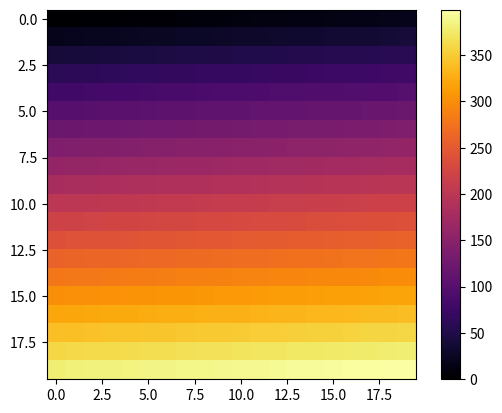

The script that saved this image:

# coding: utf-8

# # A simple heatmap
# 
# Heatmaps may be generated with imshow.
# 
# We impport a colour map from the library cm.
# 
# For a list of colour maps available see: 
# https://matplotlib.org/examples/color/colormaps_reference.html

# In[5]:


# This is a simple heat map
# For list of alternative colur maps see:
# https://matplotlib.org/examples/color/colormaps_reference.html

import numpy as np
import matplotlib.pyplot as plt
from matplotlib import cm # This allows different color schemes

get_ipython().run_line_magic('matplotlib', 'inline')

# Generate an array of increasing values
a=np.arange(0,400)
a = a.reshape(20,20)

# Plot the heatmap using 'inferno' from the cm colour schemes

plt.imshow(a,interpolation='nearest', cmap=cm.inferno)

# Add a scale bar

plt.colorbar()

plt.show()

